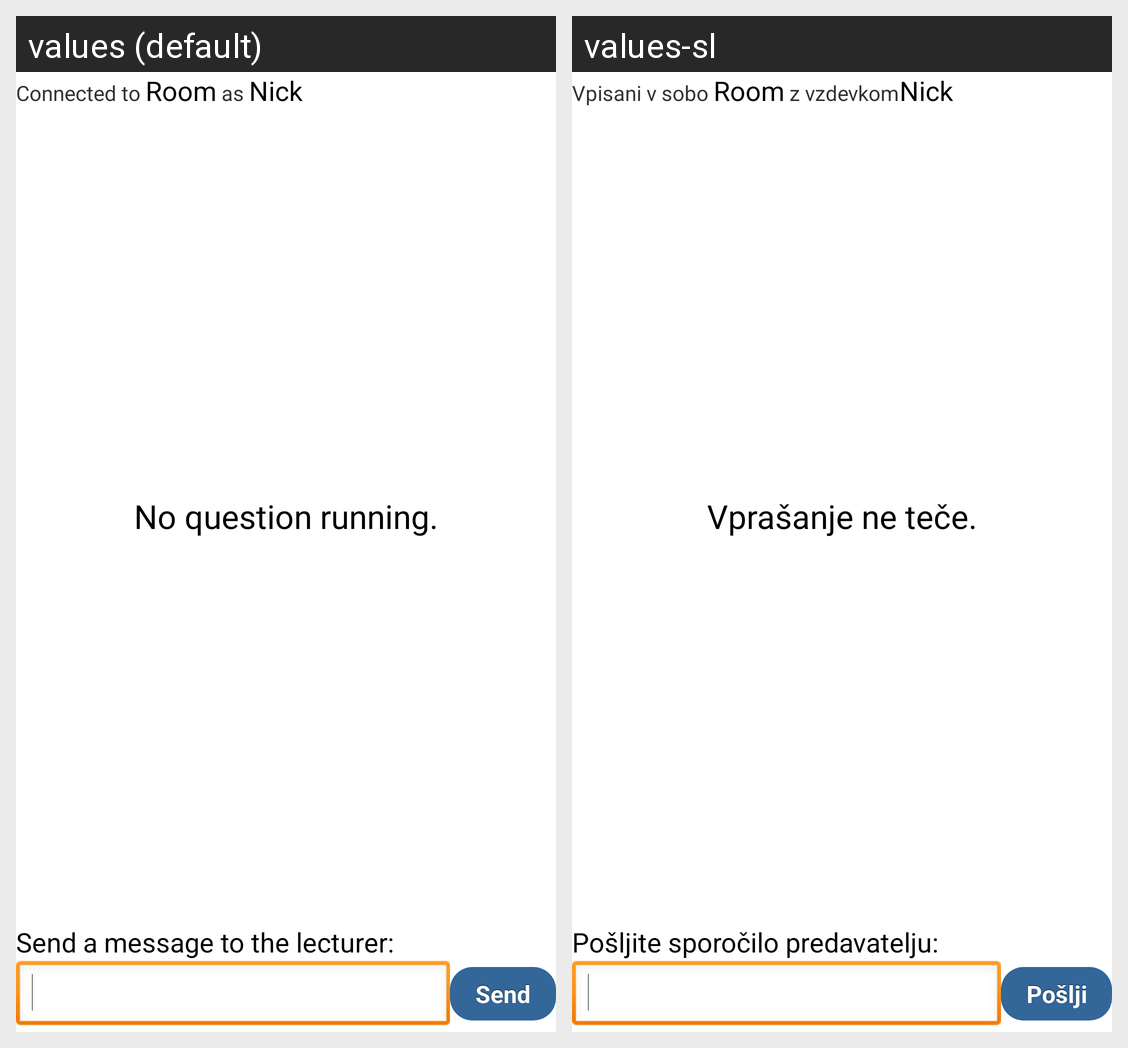

Locale-by-locale string values for the Android screen shown in this grid:
Android screen res/layout/room_layout.xml rendered under 2 locales, left to right: values (default), values-sl. Device: Nexus 5 (rendered at 1080×1920; each locale shown at half size, 540×960, under a caption strip naming it); theme AppTheme.
Strings drawn on this screen, with the default value and each locale's value (text and hints the layout hard-codes, and strings that could not be matched under every locale, appear in the picture but are not listed):

roomfragment_connected_to
  values: Connected to 
  values-sl: Vpisani v sobo 

roomfragment_connected_as
  values:  as 
  values-sl:  z vzdevkom

roomfragment_no_question_running
  values: No question running.
  values-sl: Vprašanje ne teče.

roomfragment_send_message_lecturer
  values: Send a message to the lecturer:
  values-sl: Pošljite sporočilo predavatelju:

roomfragment_send
  values: Send
  values-sl: Pošlji
